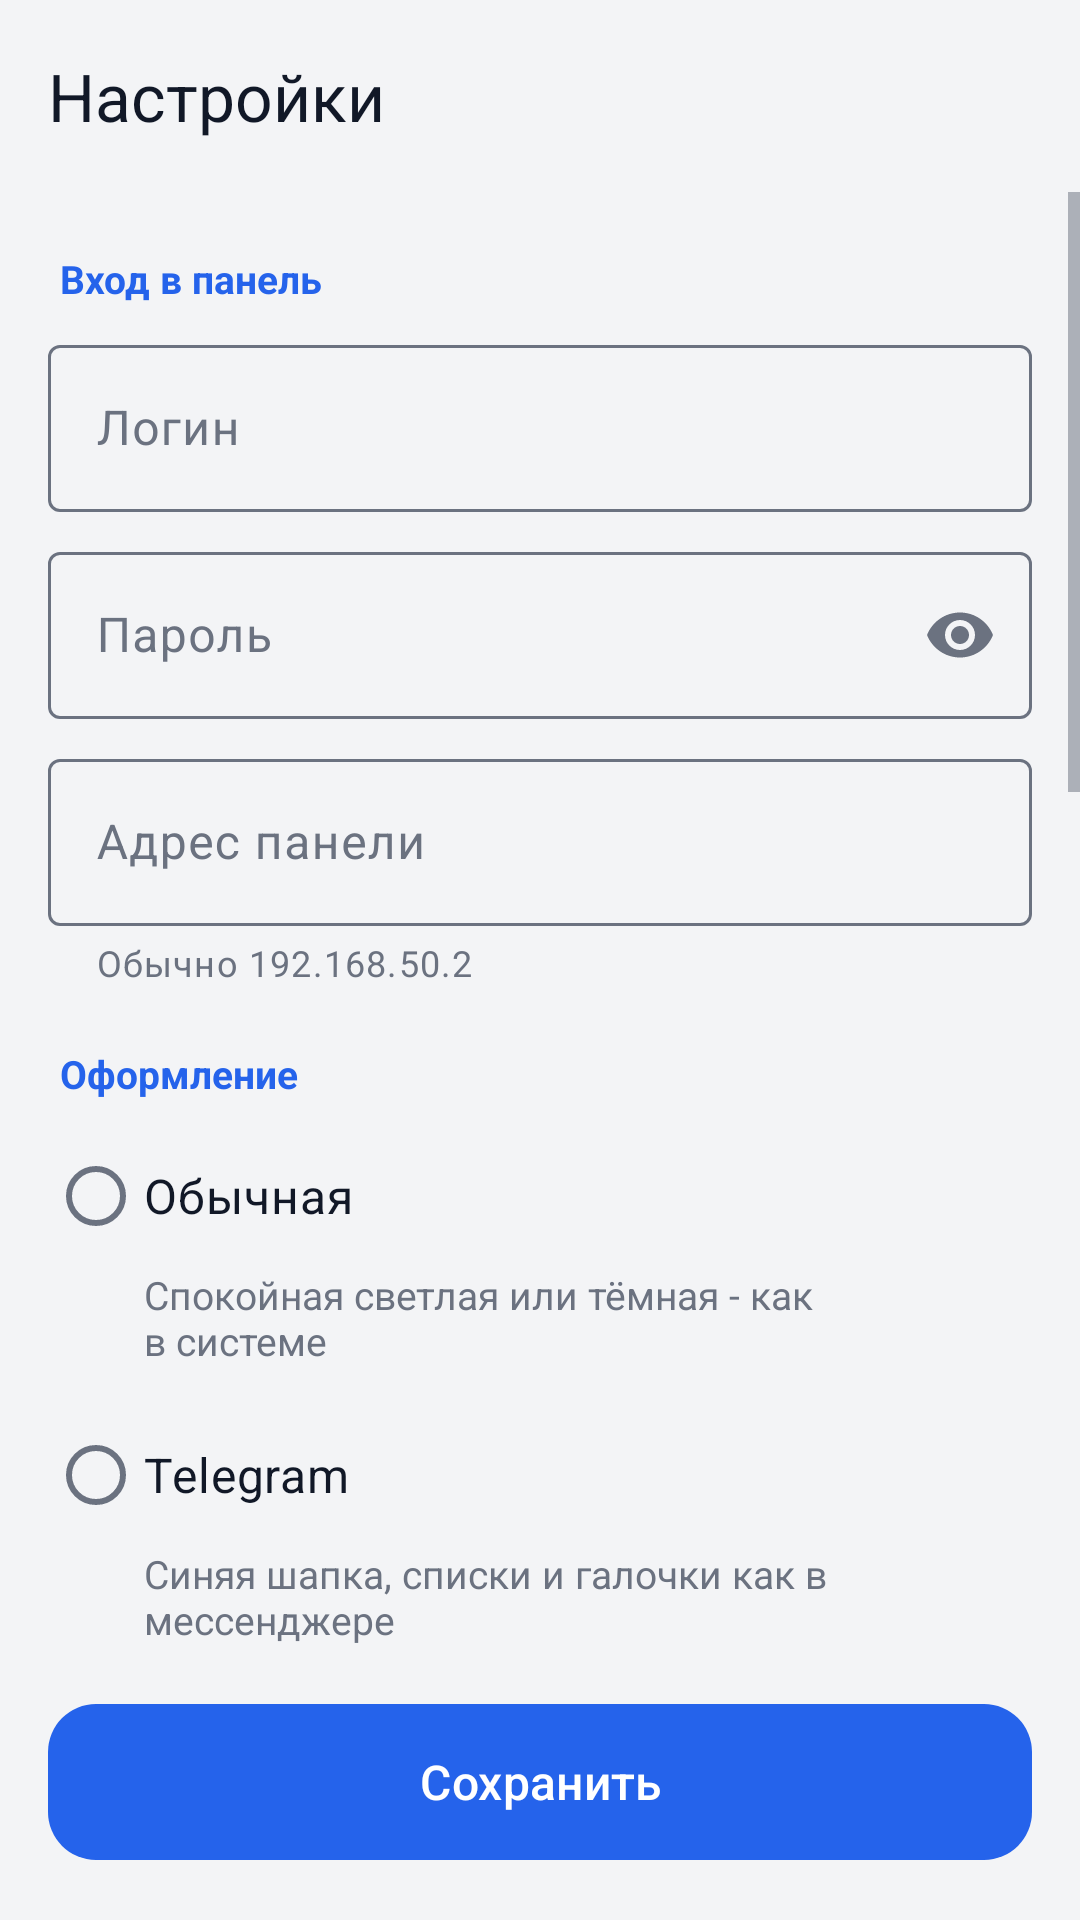

Reconstruct the res/layout file that produces this screen, plus the resources it refers to.
<!-- AndroidManifest.xml: application theme Theme.VsatStar -->
<!-- res/layout/activity_settings.xml -->
<?xml version="1.0" encoding="utf-8"?>
<LinearLayout xmlns:android="http://schemas.android.com/apk/res/android"
    xmlns:app="http://schemas.android.com/apk/res-auto"
    android:layout_width="match_parent"
    android:layout_height="match_parent"
    android:background="?attr/vsBackground"
    android:orientation="vertical">

    <com.google.android.material.appbar.MaterialToolbar
        android:id="@+id/toolbar"
        android:layout_width="match_parent"
        android:layout_height="?attr/actionBarSize"
        android:background="?attr/vsToolbarBg"
        app:navigationIconTint="?attr/vsToolbarText"
        app:title="@string/settings"
        app:titleTextColor="?attr/vsToolbarText" />

    <ScrollView
        android:layout_width="match_parent"
        android:layout_height="0dp"
        android:layout_weight="1">

        <LinearLayout
            android:layout_width="match_parent"
            android:layout_height="wrap_content"
            android:orientation="vertical"
            android:paddingHorizontal="16dp"
            android:paddingBottom="16dp">

            <TextView
                style="@style/SectionHeader"
                android:text="@string/section_account" />

            <com.google.android.material.textfield.TextInputLayout
                style="@style/Widget.Material3.TextInputLayout.OutlinedBox"
                android:layout_width="match_parent"
                android:layout_height="wrap_content"
                android:hint="@string/username">

                <com.google.android.material.textfield.TextInputEditText
                    android:id="@+id/username"
                    android:layout_width="match_parent"
                    android:layout_height="wrap_content"
                    android:inputType="text"
                    android:importantForAutofill="no" />
            </com.google.android.material.textfield.TextInputLayout>

            <com.google.android.material.textfield.TextInputLayout
                style="@style/Widget.Material3.TextInputLayout.OutlinedBox"
                android:layout_width="match_parent"
                android:layout_height="wrap_content"
                android:layout_marginTop="8dp"
                android:hint="@string/password"
                app:endIconMode="password_toggle">

                <com.google.android.material.textfield.TextInputEditText
                    android:id="@+id/password"
                    android:layout_width="match_parent"
                    android:layout_height="wrap_content"
                    android:inputType="textPassword"
                    android:importantForAutofill="no" />
            </com.google.android.material.textfield.TextInputLayout>

            <com.google.android.material.textfield.TextInputLayout
                style="@style/Widget.Material3.TextInputLayout.OutlinedBox"
                android:layout_width="match_parent"
                android:layout_height="wrap_content"
                android:layout_marginTop="8dp"
                android:hint="@string/host"
                app:helperText="@string/host_hint">

                <com.google.android.material.textfield.TextInputEditText
                    android:id="@+id/host"
                    android:layout_width="match_parent"
                    android:layout_height="wrap_content"
                    android:inputType="textUri"
                    android:importantForAutofill="no" />
            </com.google.android.material.textfield.TextInputLayout>

            <TextView
                style="@style/SectionHeader"
                android:text="@string/section_theme" />

            <RadioGroup
                android:id="@+id/themeGroup"
                android:layout_width="match_parent"
                android:layout_height="wrap_content">

                <com.google.android.material.radiobutton.MaterialRadioButton
                    android:id="@+id/themeClassic"
                    style="@style/SettingSwitch"
                    android:text="@string/theme_classic" />

                <TextView
                    style="@style/SettingDesc"
                    android:layout_marginStart="32dp"
                    android:text="@string/theme_classic_desc" />

                <com.google.android.material.radiobutton.MaterialRadioButton
                    android:id="@+id/themeTelegram"
                    style="@style/SettingSwitch"
                    android:text="@string/theme_telegram" />

                <TextView
                    style="@style/SettingDesc"
                    android:layout_marginStart="32dp"
                    android:text="@string/theme_telegram_desc" />

                <com.google.android.material.radiobutton.MaterialRadioButton
                    android:id="@+id/themeTerminal"
                    style="@style/SettingSwitch"
                    android:text="@string/theme_terminal" />

                <TextView
                    style="@style/SettingDesc"
                    android:layout_marginStart="32dp"
                    android:text="@string/theme_terminal_desc" />
            </RadioGroup>

            <TextView
                style="@style/SectionHeader"
                android:text="@string/section_notifications" />

            <com.google.android.material.materialswitch.MaterialSwitch
                android:id="@+id/switchStatusIcon"
                style="@style/SettingSwitch"
                android:text="@string/status_icon" />

            <TextView
                style="@style/SettingDesc"
                android:text="@string/status_icon_desc" />

            <com.google.android.material.materialswitch.MaterialSwitch
                android:id="@+id/switchReminder"
                style="@style/SettingSwitch"
                android:text="@string/reminder" />

            <TextView
                style="@style/SettingDesc"
                android:text="@string/reminder_desc" />

            <TextView
                style="@style/SectionHeader"
                android:text="@string/section_experimental"
                android:textColor="?attr/vsWarn" />

            <com.google.android.material.materialswitch.MaterialSwitch
                android:id="@+id/switchAutoOff"
                style="@style/SettingSwitch"
                android:text="@string/auto_off" />

            <TextView
                style="@style/SettingDesc"
                android:text="@string/auto_off_desc" />

            <TextView
                style="@style/SectionHeader"
                android:text="@string/section_about" />

            <TextView
                android:id="@+id/version"
                android:layout_width="match_parent"
                android:layout_height="wrap_content"
                android:textColor="?attr/vsText"
                android:textSize="15sp" />

            <TextView
                android:layout_width="match_parent"
                android:layout_height="wrap_content"
                android:layout_marginTop="2dp"
                android:text="@string/author"
                android:textColor="?attr/vsTextSecondary"
                android:textSize="13sp" />

            <com.google.android.material.button.MaterialButton
                android:id="@+id/github"
                style="@style/Widget.Material3.Button.TextButton"
                android:layout_width="wrap_content"
                android:layout_height="wrap_content"
                android:layout_marginStart="-12dp"
                android:text="@string/github" />
        </LinearLayout>
    </ScrollView>

    <com.google.android.material.button.MaterialButton
        android:id="@+id/btnSave"
        android:layout_width="match_parent"
        android:layout_height="60dp"
        android:layout_margin="16dp"
        android:text="@string/save"
        android:textSize="16sp"
        app:cornerRadius="?attr/vsRadius" />
</LinearLayout>
<!-- resources referenced by this layout -->
<resources>
  <string name="author">Автор: Sukhoverkhii Dmitrii</string>
  <string name="auto_off">Автоотключение интернета</string>
  <string name="auto_off_desc">Если через Wi-Fi телефона час почти нет трафика (меньше 2 МБ), приложение само завершит сессию, чтобы не тратить лимит. Учитывается только трафик этого телефона. Пока функция включена, в шторке висит уведомление.</string>
  <string name="github">Исходный код на GitHub</string>
  <string name="host">Адрес панели</string>
  <string name="host_hint">Обычно 192.168.50.2</string>
  <string name="password">Пароль</string>
  <string name="reminder">Напоминание о конце лимита</string>
  <string name="reminder_desc">За 30 минут до конца дневного лимита времени</string>
  <string name="save">Сохранить</string>
  <string name="section_about">О программе</string>
  <string name="section_account">Вход в панель</string>
  <string name="section_experimental">Экспериментально</string>
  <string name="section_notifications">Уведомления</string>
  <string name="section_theme">Оформление</string>
  <string name="settings">Настройки</string>
  <string name="status_icon">Значок подключения в шторке</string>
  <string name="status_icon_desc">Показывает Starlink / VSAT / Отключено и кнопки быстрого переключения</string>
  <string name="theme_classic">Обычная</string>
  <string name="theme_classic_desc">Спокойная светлая или тёмная - как в системе</string>
  <string name="theme_telegram">Telegram</string>
  <string name="theme_telegram_desc">Синяя шапка, списки и галочки как в мессенджере</string>
  <string name="theme_terminal">Терминал (MS-DOS / Linux)</string>
  <string name="theme_terminal_desc">Зелёный текст на чёрном, моноширинный шрифт</string>
  <string name="username">Логин</string>
  <style name="SectionHeader">
          <item name="android:layout_width">match_parent</item>
          <item name="android:layout_height">wrap_content</item>
          <item name="android:layout_marginTop">20dp</item>
          <item name="android:layout_marginBottom">8dp</item>
          <item name="android:paddingHorizontal">4dp</item>
          <item name="android:textSize">13sp</item>
          <item name="android:textStyle">bold</item>
          <item name="android:textColor">?attr/vsAccent</item>
      </style>
  <style name="SettingDesc">
          <item name="android:layout_width">match_parent</item>
          <item name="android:layout_height">wrap_content</item>
          <item name="android:layout_marginBottom">12dp</item>
          <item name="android:paddingEnd">64dp</item>
          <item name="android:textSize">13sp</item>
          <item name="android:textColor">?attr/vsTextSecondary</item>
      </style>
  <style name="SettingSwitch">
          <item name="android:layout_width">match_parent</item>
          <item name="android:layout_height">wrap_content</item>
          <item name="android:minHeight">48dp</item>
          <item name="android:textSize">16sp</item>
          <item name="android:textColor">?attr/vsText</item>
      </style>
  <color name="classic_bg">#F3F4F6</color>
  <color name="classic_surface">#FFFFFF</color>
  <color name="classic_text">#111827</color>
  <color name="classic_text2">#6B7280</color>
  <color name="classic_accent">#2563EB</color>
  <color name="classic_stroke">#E5E7EB</color>
  <color name="classic_starlink">#2563EB</color>
  <color name="classic_vsat">#0D9488</color>
  <color name="classic_ok">#16A34A</color>
  <color name="classic_warn">#D97706</color>
  <color name="classic_danger">#DC2626</color>
  <color name="classic_neutral">#9CA3AF</color>
</resources>
